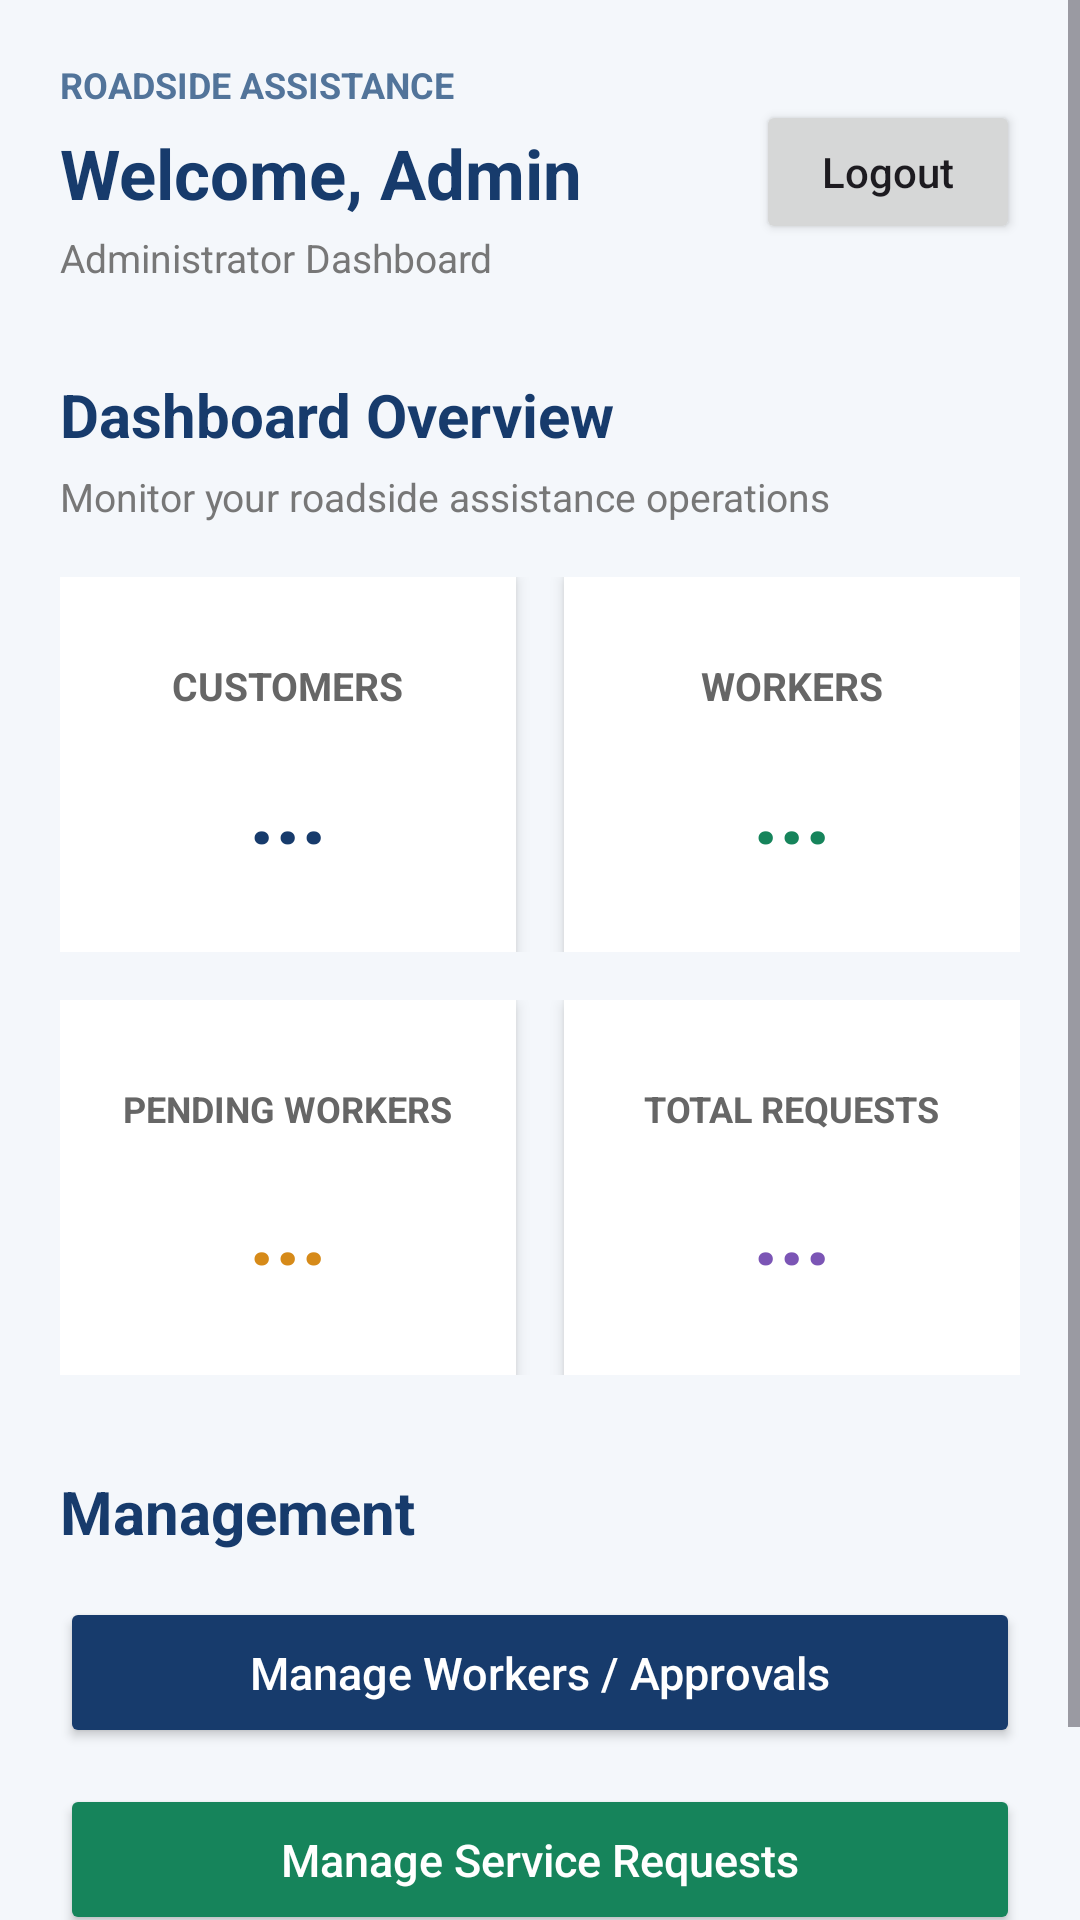

The Android layout XML behind this screen, and the referenced resources:
<!-- AndroidManifest.xml: application theme Theme.RoadsideAssistance -->
<!-- res/layout/activity_admin_dashboard.xml -->
<?xml version="1.0" encoding="utf-8"?>
<ScrollView xmlns:android="http://schemas.android.com/apk/res/android"
    android:layout_width="match_parent"
    android:layout_height="match_parent"
    android:background="#F4F7FB"
    android:fillViewport="true">

    <LinearLayout
        android:layout_width="match_parent"
        android:layout_height="wrap_content"
        android:orientation="vertical"
        android:padding="20dp">

        

        <LinearLayout
            android:layout_width="match_parent"
            android:layout_height="wrap_content"
            android:gravity="center_vertical"
            android:orientation="horizontal">

            <LinearLayout
                android:layout_width="0dp"
                android:layout_height="wrap_content"
                android:layout_weight="1"
                android:orientation="vertical">

                <TextView
                    android:layout_width="wrap_content"
                    android:layout_height="wrap_content"
                    android:text="ROADSIDE ASSISTANCE"
                    android:textColor="#52749A"
                    android:textSize="12sp"
                    android:textStyle="bold" />

                <TextView
                    android:id="@+id/tvAdminName"
                    android:layout_width="wrap_content"
                    android:layout_height="wrap_content"
                    android:layout_marginTop="6dp"
                    android:text="Welcome, Admin"
                    android:textColor="#173B6C"
                    android:textSize="23sp"
                    android:textStyle="bold" />

                <TextView
                    android:layout_width="wrap_content"
                    android:layout_height="wrap_content"
                    android:layout_marginTop="4dp"
                    android:text="Administrator Dashboard"
                    android:textColor="#777777"
                    android:textSize="13sp" />

            </LinearLayout>

            <Button
                android:id="@+id/btnLogout"
                android:layout_width="wrap_content"
                android:layout_height="wrap_content"
                android:text="Logout"
                android:textAllCaps="false" />

        </LinearLayout>

        

        <TextView
            android:layout_width="wrap_content"
            android:layout_height="wrap_content"
            android:layout_marginTop="30dp"
            android:text="Dashboard Overview"
            android:textColor="#173B6C"
            android:textSize="20sp"
            android:textStyle="bold" />

        <TextView
            android:layout_width="wrap_content"
            android:layout_height="wrap_content"
            android:layout_marginTop="5dp"
            android:layout_marginBottom="18dp"
            android:text="Monitor your roadside assistance operations"
            android:textColor="#777777"
            android:textSize="13sp" />

        

        <LinearLayout
            android:layout_width="match_parent"
            android:layout_height="wrap_content"
            android:orientation="horizontal">

            

            <LinearLayout
                android:layout_width="0dp"
                android:layout_height="125dp"
                android:layout_weight="1"
                android:layout_marginEnd="8dp"
                android:background="#FFFFFF"
                android:elevation="3dp"
                android:gravity="center"
                android:orientation="vertical"
                android:padding="12dp">

                <TextView
                    android:layout_width="wrap_content"
                    android:layout_height="wrap_content"
                    android:text="CUSTOMERS"
                    android:textColor="#666666"
                    android:textSize="13sp"
                    android:textStyle="bold" />

                <TextView
                    android:id="@+id/tvTotalCustomers"
                    android:layout_width="wrap_content"
                    android:layout_height="wrap_content"
                    android:layout_marginTop="12dp"
                    android:text="..."
                    android:textColor="#173B6C"
                    android:textSize="30sp"
                    android:textStyle="bold" />

            </LinearLayout>

            

            <LinearLayout
                android:layout_width="0dp"
                android:layout_height="125dp"
                android:layout_weight="1"
                android:layout_marginStart="8dp"
                android:background="#FFFFFF"
                android:elevation="3dp"
                android:gravity="center"
                android:orientation="vertical"
                android:padding="12dp">

                <TextView
                    android:layout_width="wrap_content"
                    android:layout_height="wrap_content"
                    android:text="WORKERS"
                    android:textColor="#666666"
                    android:textSize="13sp"
                    android:textStyle="bold" />

                <TextView
                    android:id="@+id/tvTotalWorkers"
                    android:layout_width="wrap_content"
                    android:layout_height="wrap_content"
                    android:layout_marginTop="12dp"
                    android:text="..."
                    android:textColor="#16845B"
                    android:textSize="30sp"
                    android:textStyle="bold" />

            </LinearLayout>

        </LinearLayout>

        

        <LinearLayout
            android:layout_width="match_parent"
            android:layout_height="wrap_content"
            android:layout_marginTop="16dp"
            android:orientation="horizontal">

            

            <LinearLayout
                android:layout_width="0dp"
                android:layout_height="125dp"
                android:layout_weight="1"
                android:layout_marginEnd="8dp"
                android:background="#FFFFFF"
                android:elevation="3dp"
                android:gravity="center"
                android:orientation="vertical"
                android:padding="12dp">

                <TextView
                    android:layout_width="wrap_content"
                    android:layout_height="wrap_content"
                    android:text="PENDING WORKERS"
                    android:textColor="#666666"
                    android:textSize="12sp"
                    android:textStyle="bold" />

                <TextView
                    android:id="@+id/tvPendingWorkers"
                    android:layout_width="wrap_content"
                    android:layout_height="wrap_content"
                    android:layout_marginTop="12dp"
                    android:text="..."
                    android:textColor="#D68A19"
                    android:textSize="30sp"
                    android:textStyle="bold" />

            </LinearLayout>

            

            <LinearLayout
                android:layout_width="0dp"
                android:layout_height="125dp"
                android:layout_weight="1"
                android:layout_marginStart="8dp"
                android:background="#FFFFFF"
                android:elevation="3dp"
                android:gravity="center"
                android:orientation="vertical"
                android:padding="12dp">

                <TextView
                    android:layout_width="wrap_content"
                    android:layout_height="wrap_content"
                    android:text="TOTAL REQUESTS"
                    android:textColor="#666666"
                    android:textSize="12sp"
                    android:textStyle="bold" />

                <TextView
                    android:id="@+id/tvTotalRequests"
                    android:layout_width="wrap_content"
                    android:layout_height="wrap_content"
                    android:layout_marginTop="12dp"
                    android:text="..."
                    android:textColor="#7B55B5"
                    android:textSize="30sp"
                    android:textStyle="bold" />

            </LinearLayout>

        </LinearLayout>

        

        <TextView
            android:layout_width="wrap_content"
            android:layout_height="wrap_content"
            android:layout_marginTop="32dp"
            android:layout_marginBottom="15dp"
            android:text="Management"
            android:textColor="#173B6C"
            android:textSize="20sp"
            android:textStyle="bold" />

        

        <Button
            android:id="@+id/btnManageWorkers"
            android:layout_width="match_parent"
            android:layout_height="wrap_content"
            android:backgroundTint="#173B6C"
            android:padding="15dp"
            android:text="Manage Workers / Approvals"
            android:textAllCaps="false"
            android:textColor="#FFFFFF"
            android:textSize="15sp" />

        

        <Button
            android:id="@+id/btnManageRequests"
            android:layout_width="match_parent"
            android:layout_height="wrap_content"
            android:layout_marginTop="12dp"
            android:backgroundTint="#16845B"
            android:padding="15dp"
            android:text="Manage Service Requests"
            android:textAllCaps="false"
            android:textColor="#FFFFFF"
            android:textSize="15sp" />

        

        <TextView
            android:layout_width="match_parent"
            android:layout_height="wrap_content"
            android:layout_marginTop="30dp"
            android:gravity="center"
            android:text="Road Side Assistance | Admin Panel"
            android:textColor="#999999"
            android:textSize="12sp" />

    </LinearLayout>

</ScrollView>
<!-- resources referenced by this layout -->
<resources>
  <style name="Theme.RoadsideAssistance" parent="Base.Theme.RoadsideAssistance" />
  <style name="Base.Theme.RoadsideAssistance" parent="Theme.Material3.DayNight.NoActionBar">
          
          
      </style>
</resources>
